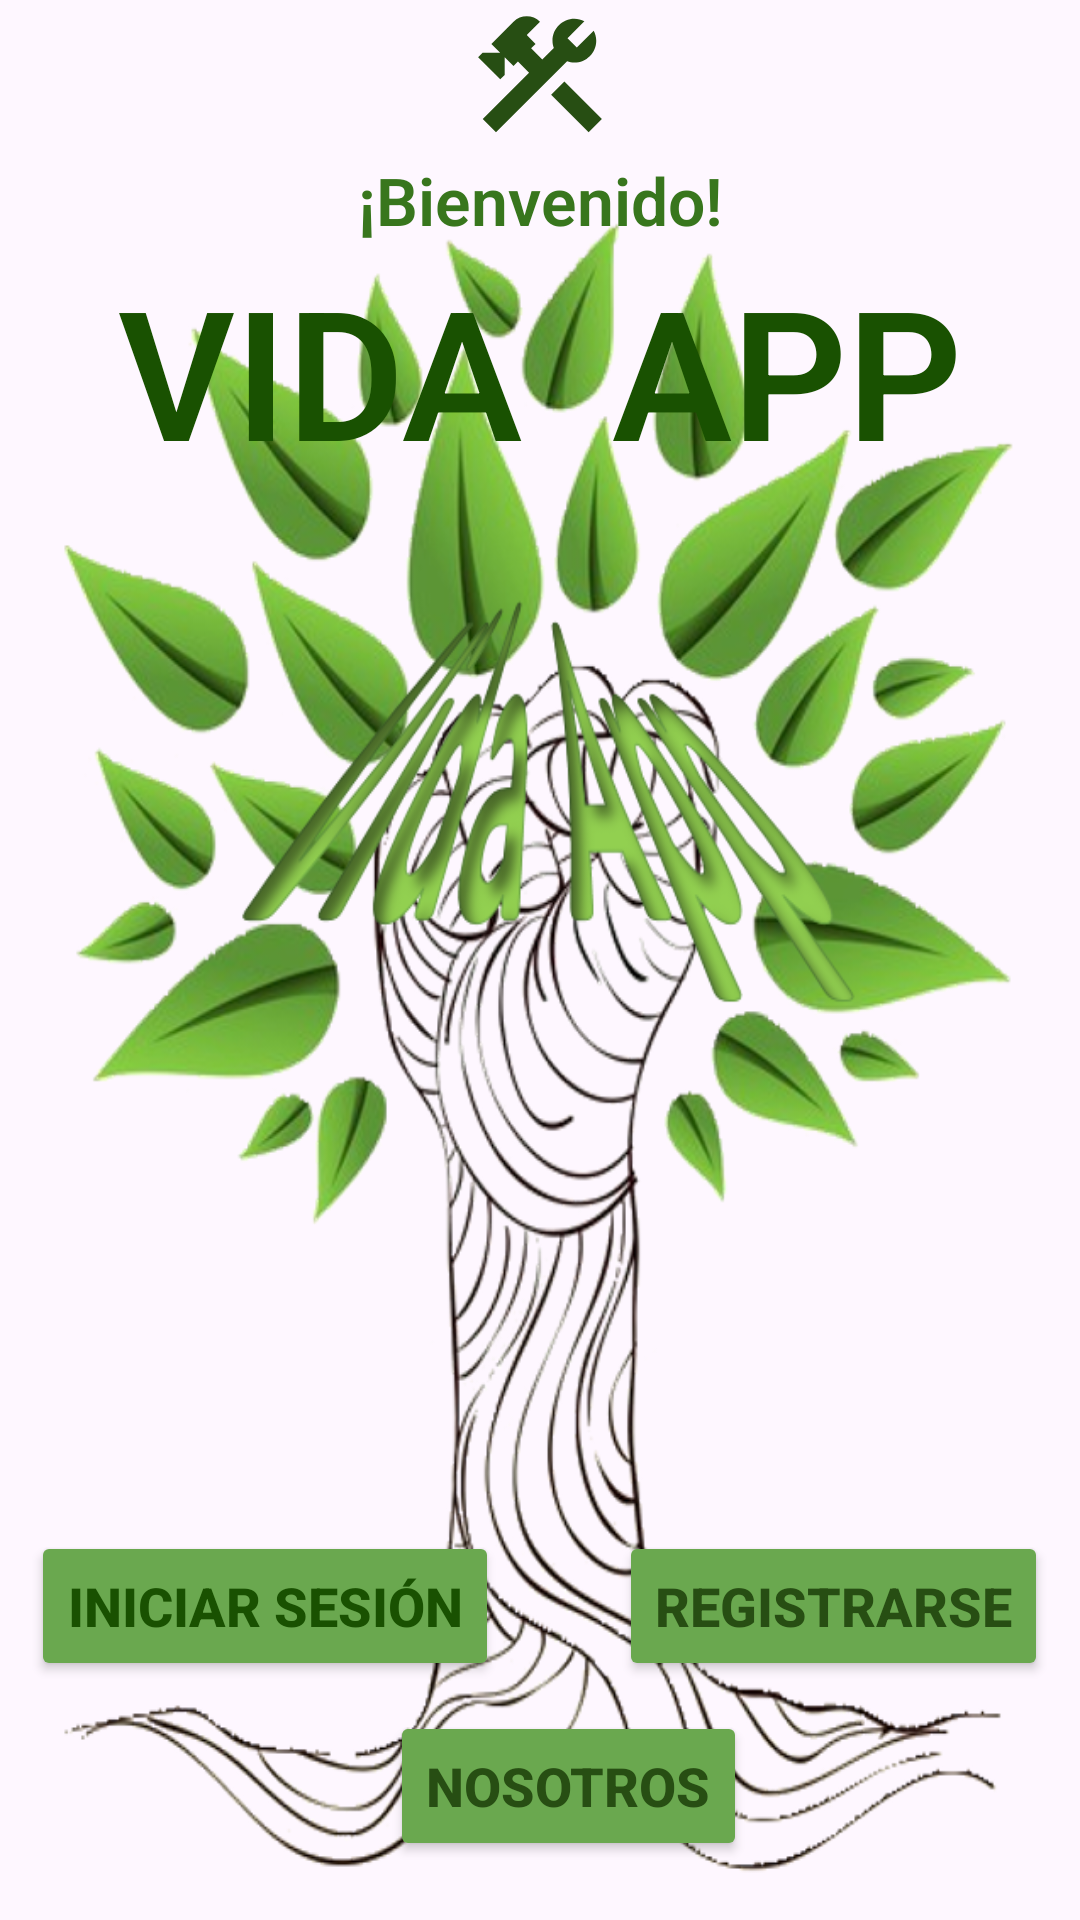

Write the Android layout XML for this screen, with the resource values it uses.
<!-- AndroidManifest.xml: application theme Theme.VidaApp -->
<!-- res/layout/activity_main.xml -->
<?xml version="1.0" encoding="utf-8"?>
<LinearLayout

    xmlns:android="http://schemas.android.com/apk/res/android"
    xmlns:app="http://schemas.android.com/apk/res-auto"
    xmlns:tools="http://schemas.android.com/tools"
    android:layout_width="match_parent"
    android:layout_height="match_parent"
    tools:context=".MainActivity"
    android:layout_margin="10dp"
    android:orientation="vertical"
    android:id="@+id/inicio"
    android:gravity="top"
    android:background="@drawable/logobg"
    >

    <ImageView
        android:id="@+id/imageView3"
        android:layout_width="match_parent"
        android:layout_height="wrap_content"
        android:src="@drawable/isotipo" />

    <TextView
        android:layout_width="match_parent"
        android:layout_height="wrap_content"
        android:fontFamily="sans-serif-light"
        android:padding="2dp"
        android:text="¡Bienvenido!"
        android:gravity="center"
        android:textColor="@color/fuente"
        android:textSize="22sp"
        android:textStyle="bold"
        />

    <TextView
        android:layout_width="match_parent"
        android:layout_height="wrap_content"
        android:fontFamily="sans-serif-light"
        android:gravity="center"
        android:text="VIDA  APP"
        android:textColor="#195101"
        android:textSize="60sp"
        android:textStyle="bold"
        />

    <TextView
        android:id="@+id/txtVTotal"
        android:layout_width="wrap_content"
        android:layout_height="wrap_content"
        android:text="Usuarios registrados: 0"
        android:textColor="#195101"
        android:background="#8BC34A"
        android:textStyle="bold"
        android:textSize="20sp"
        android:visibility="invisible"
        android:layout_gravity="center_horizontal"/>

    <LinearLayout
        android:id="@+id/registro"
        android:layout_width="match_parent"
        android:layout_height="wrap_content"
        android:orientation="horizontal"
        android:layout_marginTop="320dp"
        android:gravity="center">

        <Button
            android:id="@+id/btnM1"
            android:layout_width="wrap_content"
            android:layout_height="50dp"
            android:backgroundTint="@color/button"
            android:text="Iniciar sesión"
            android:textStyle="bold"
            android:textColor="#195101"
            android:textSize="18sp"
            android:layout_marginStart="0dp"/>

        <Button
            android:id="@+id/btnM2"
            android:layout_width="wrap_content"
            android:layout_height="50dp"
            android:backgroundTint="@color/button"
            android:text="Registrarse"
            android:textStyle="bold"
            android:textColor="@color/fuente1"
            android:textSize="18sp"
            android:layout_marginStart="40dp"/>
    </LinearLayout>

    <LinearLayout
        android:layout_width="wrap_content"
        android:layout_height="wrap_content"
        android:orientation="vertical">

        <Button
            android:id="@+id/btnM0"
            android:layout_width="match_parent"
            android:layout_height="50dp"
            android:layout_marginStart="130dp"
            android:layout_marginTop="10dp"
            android:backgroundTint="@color/button"
            android:textColor="@color/fuente1"
            android:text="Nosotros"
            android:textStyle="bold"
            android:textSize="18sp"
            />
    </LinearLayout>

    <TextView
        android:id="@+id/btnM6"
        android:layout_width="match_parent"
        android:layout_height="match_parent"
        android:layout_marginTop="80dp"
        android:background="@color/button"
        android:gravity="center"
        android:text="¡Te ayudamos a planear tu ahorro!"
        android:textColor="@color/white"
        android:textSize="20sp"
        android:textStyle="italic" />


</LinearLayout>
<!-- resources referenced by this layout -->
<resources>
  <color name="button">#6AA84F</color>
  <color name="fuente">#38761D</color>
  <color name="fuente1">#274E13</color>
  <color name="white">#FFFFFFFF</color>
  <!-- drawable isotipo (drawable) -->
  <vector android:height="50dp" android:tint="#274E13"
      android:viewportHeight="24" android:viewportWidth="24"
      android:width="50dp" xmlns:android="http://schemas.android.com/apk/res/android">
      <path android:fillColor="@android:color/white" android:pathData="M13.7827,15.1719l2.1213,-2.1213l5.9962,5.9962l-2.1213,2.1213z"/>
      <path android:fillColor="@android:color/white" android:pathData="M17.5,10c1.93,0 3.5,-1.57 3.5,-3.5c0,-0.58 -0.16,-1.12 -0.41,-1.6l-2.7,2.7L16.4,6.11l2.7,-2.7C18.62,3.16 18.08,3 17.5,3C15.57,3 14,4.57 14,6.5c0,0.41 0.08,0.8 0.21,1.16l-1.85,1.85l-1.78,-1.78l0.71,-0.71L9.88,5.61L12,3.49c-1.17,-1.17 -3.07,-1.17 -4.24,0L4.22,7.03l1.41,1.41H2.81L2.1,9.15l3.54,3.54l0.71,-0.71V9.15l1.41,1.41l0.71,-0.71l1.78,1.78l-7.41,7.41l2.12,2.12L16.34,9.79C16.7,9.92 17.09,10 17.5,10z"/>
  </vector>
  <!-- drawable logobg: png bitmap (drawable, 437026 bytes) -->
  <style name="Theme.VidaApp" parent="Base.Theme.VidaApp" />
  <style name="Base.Theme.VidaApp" parent="Theme.Material3.DayNight.NoActionBar">
          
          
      </style>
</resources>
